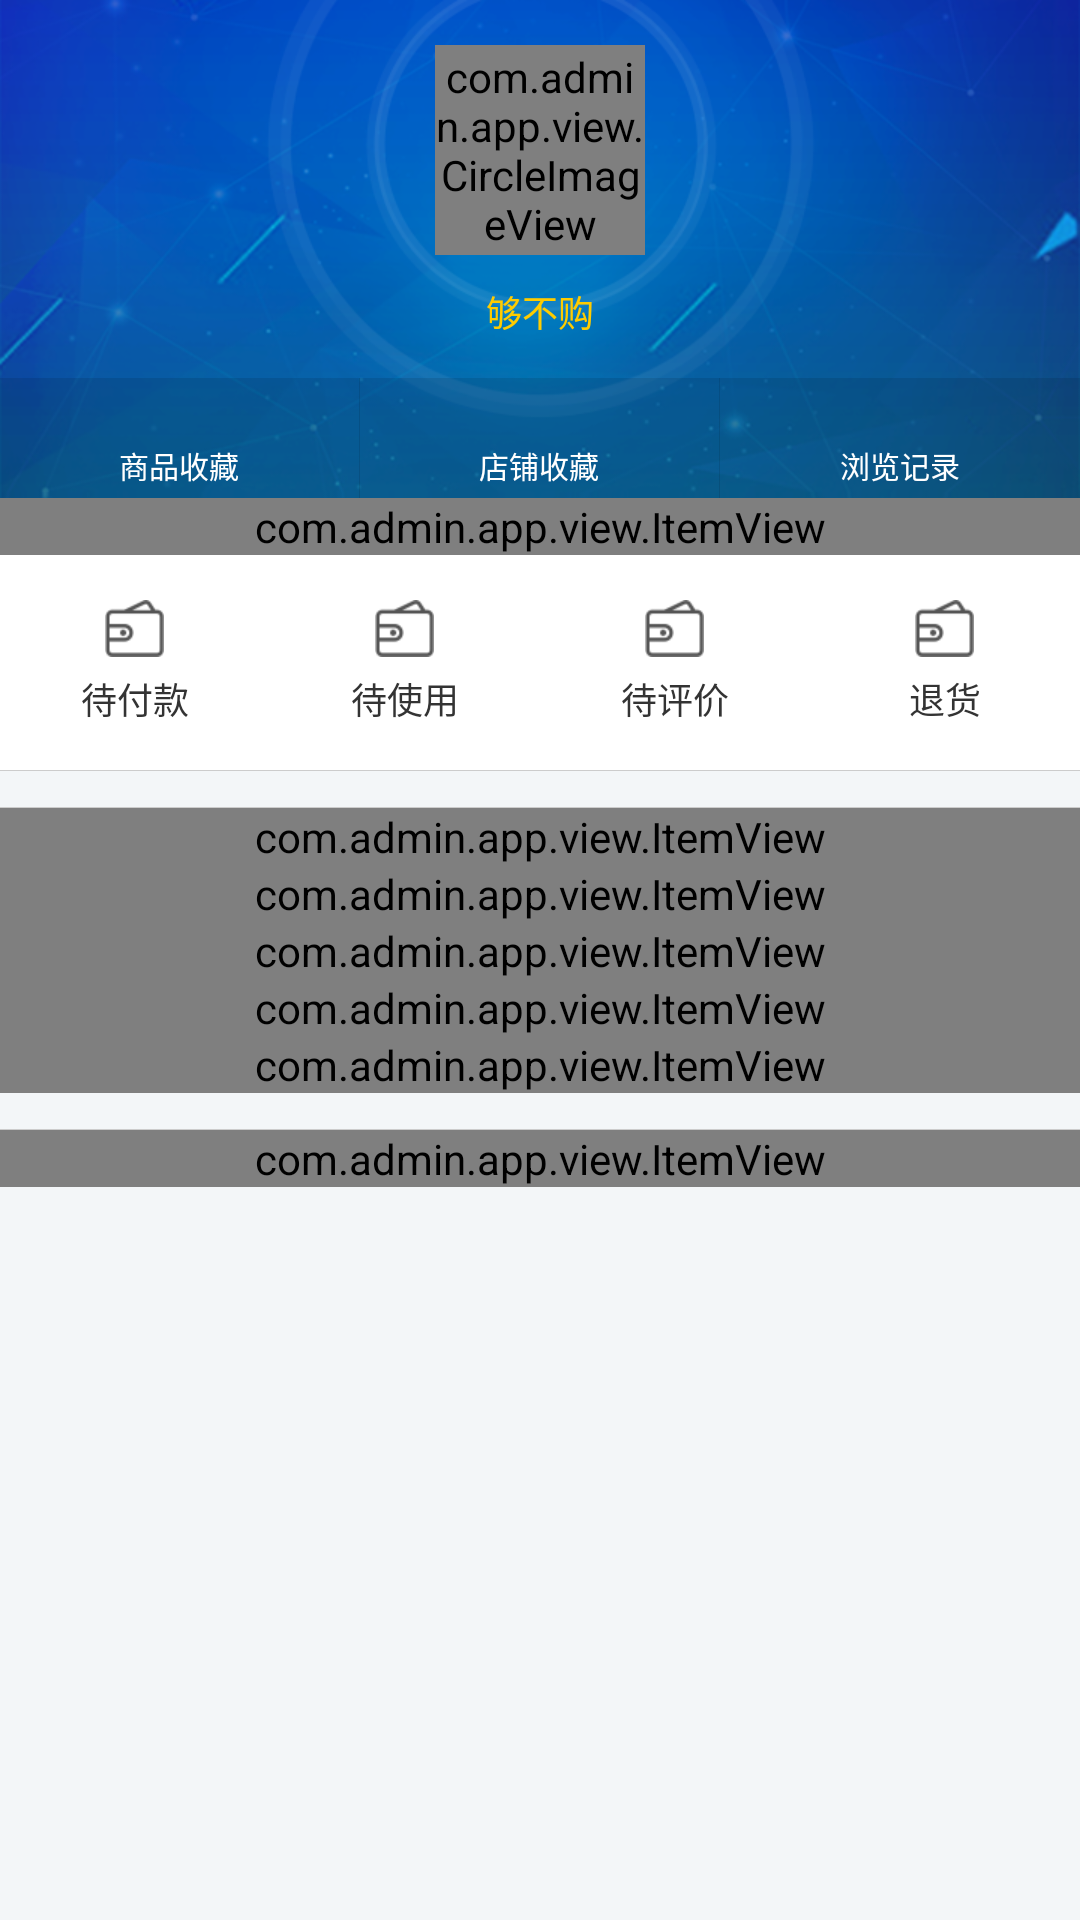

Layout XML and referenced resources for this Android screen:
<!-- AndroidManifest.xml: application theme AppTheme -->
<!-- res/layout/fragment_self.xml -->
<?xml version="1.0" encoding="utf-8"?>
<ScrollView xmlns:android="http://schemas.android.com/apk/res/android"
            xmlns:app="http://schemas.android.com/apk/res-auto"
            android:layout_width="match_parent"
            android:layout_height="match_parent"
            android:scrollbars="none">

    <LinearLayout
        android:layout_width="match_parent"
        android:layout_height="wrap_content"
        android:orientation="vertical">

        <FrameLayout
            android:layout_width="match_parent"
            android:layout_height="wrap_content">

            <include layout="@layout/include_self_header2"/>

            <include layout="@layout/include_self_header1"/>

        </FrameLayout>

        <com.admin.app.view.ItemView
            android:id="@+id/self_order"
            android:layout_width="match_parent"
            android:layout_height="wrap_content"
            app:item_icon="@mipmap/icon_order"
            app:item_left_text="@string/my_order"
            app:item_right_text="@string/view_all"/>

        <LinearLayout
            android:layout_width="match_parent"
            android:layout_height="wrap_content"
            android:background="@color/white"
            android:gravity="center"
            android:orientation="horizontal"
            android:paddingBottom="5dp"
            android:paddingTop="5dp"
            android:weightSum="4.0">

            <TextView
                android:id="@+id/self_payment"
                style="@style/TogetherTab"
                android:drawableTop="@mipmap/icon_loan"
                android:text="@string/pending_payment"/>

            <TextView
                android:id="@+id/self_used"
                style="@style/TogetherTab"
                android:drawableTop="@mipmap/icon_loan"
                android:text="@string/to_be_used"/>

            <TextView
                android:id="@+id/self_evaluated"
                style="@style/TogetherTab"
                android:drawableTop="@mipmap/icon_loan"
                android:text="@string/to_be_evaluated"/>

            <TextView
                android:id="@+id/self_return"
                style="@style/TogetherTab"
                android:drawableTop="@mipmap/icon_loan"
                android:text="@string/return_of_goods"/>
        </LinearLayout>

        <ImageView style="@style/ImageViewHorizontal"/>

        <ImageView
            style="@style/ImageViewHorizontal"
            android:layout_marginTop="12dp"/>

        <com.admin.app.view.ItemView
            android:id="@+id/self_coins"
            android:layout_width="match_parent"
            android:layout_height="wrap_content"
            app:item_icon="@mipmap/beans_yellow"
            app:item_left_text="@string/my_bean_coins"/>

        <com.admin.app.view.ItemView
            android:id="@+id/self_ticket"
            android:layout_width="match_parent"
            android:layout_height="wrap_content"
            app:item_icon="@mipmap/icon_ticket"
            app:item_left_text="@string/my_ticket"/>

        <com.admin.app.view.ItemView
            android:id="@+id/self_friend"
            android:layout_width="match_parent"
            android:layout_height="wrap_content"
            app:item_icon="@mipmap/icon_friend"
            app:item_left_text="@string/my_good_friend"/>

        <com.admin.app.view.ItemView
            android:id="@+id/self_feedback"
            android:layout_width="match_parent"
            android:layout_height="wrap_content"
            app:item_icon="@mipmap/icon_feedback"
            app:item_left_text="@string/recommend_feedback"/>

        <com.admin.app.view.ItemView
            android:id="@+id/self_setting"
            android:layout_width="match_parent"
            android:layout_height="wrap_content"
            app:item_icon="@mipmap/icon_setting"
            app:item_left_text="@string/setting"/>

        <ImageView
            style="@style/ImageViewHorizontal"
            android:layout_marginTop="12dp"/>

        <com.admin.app.view.ItemView
            android:id="@+id/self_business"
            android:layout_width="match_parent"
            android:layout_height="wrap_content"
            android:layout_marginBottom="12dp"
            app:item_icon="@mipmap/icon_business"
            app:item_left_text="@string/business_background"/>
    </LinearLayout>
</ScrollView>
<!-- res/layout/include_self_header2.xml (included above) -->
<?xml version="1.0" encoding="utf-8"?>
<FrameLayout android:id="@+id/self_header2"
             xmlns:android="http://schemas.android.com/apk/res/android"
             xmlns:app="http://schemas.android.com/apk/res-auto"
             android:layout_width="match_parent"
             android:layout_height="wrap_content"
             android:background="@mipmap/self_header_bg"
             android:visibility="gone">

    <com.admin.app.view.CircleImageView
        android:id="@+id/self_header2_icon"
        android:layout_width="70dp"
        android:layout_height="70dp"
        android:layout_gravity="center_horizontal"
        android:layout_marginTop="15dp"
        android:src="@color/white"
        app:civ_border_color="@color/blue"
        app:civ_border_width="2dp"/>

    <TextView
        android:id="@+id/self_header2_name"
        style="@style/TextView"
        android:layout_gravity="center_horizontal"
        android:layout_marginTop="95dp"
        android:text="@string/login_or_register"
        android:textColor="@color/white"/>

    <LinearLayout
        android:layout_width="match_parent"
        android:layout_height="40dp"
        android:layout_gravity="bottom"
        android:background="@color/translucent_bg"
        android:orientation="horizontal"
        android:weightSum="3.0">

        <LinearLayout
            android:id="@+id/self_header2_btn_product"
            android:layout_width="0dp"
            android:layout_height="match_parent"
            android:layout_weight="1.0"
            android:gravity="center"
            android:orientation="vertical">

            <ImageView
                android:layout_width="wrap_content"
                android:layout_height="wrap_content"
                android:contentDescription="@null"
                android:scaleType="centerInside"
                android:src="@mipmap/icon_white_heart"/>

            <TextView
                style="@style/TextView"
                android:layout_marginTop="2dp"
                android:text="@string/product_collection"
                android:textColor="@color/white"
                android:textSize="@dimen/text_small"/>
        </LinearLayout>

        <ImageView
            style="@style/ImageViewVertical"
            android:src="@color/translucent_bg"/>

        <LinearLayout
            android:id="@+id/self_header2_btn_shop"
            android:layout_width="0dp"
            android:layout_height="match_parent"
            android:layout_weight="1.0"
            android:gravity="center"
            android:orientation="vertical">

            <ImageView
                android:layout_width="wrap_content"
                android:layout_height="wrap_content"
                android:contentDescription="@null"
                android:scaleType="centerInside"
                android:src="@mipmap/icon_white_stars"/>

            <TextView
                style="@style/TextView"
                android:layout_marginTop="2dp"
                android:text="@string/shop_favorites"
                android:textColor="@color/white"
                android:textSize="@dimen/text_small"/>
        </LinearLayout>

        <ImageView
            style="@style/ImageViewVertical"
            android:src="@color/translucent_bg"/>

        <LinearLayout
            android:id="@+id/self_header2_btn_history"
            android:layout_width="0dp"
            android:layout_height="match_parent"
            android:layout_weight="1.0"
            android:gravity="center"
            android:orientation="vertical">

            <ImageView
                android:layout_width="wrap_content"
                android:layout_height="wrap_content"
                android:contentDescription="@null"
                android:scaleType="centerInside"
                android:src="@mipmap/icon_white_note"/>

            <TextView
                style="@style/TextView"
                android:layout_marginTop="2dp"
                android:text="@string/history"
                android:textColor="@color/white"
                android:textSize="@dimen/text_small"/>
        </LinearLayout>

    </LinearLayout>


</FrameLayout>
<!-- res/layout/include_self_header1.xml (included above) -->
<?xml version="1.0" encoding="utf-8"?>
<FrameLayout android:id="@+id/self_header1"
             xmlns:android="http://schemas.android.com/apk/res/android"
             xmlns:app="http://schemas.android.com/apk/res-auto"
             android:layout_width="match_parent"
             android:layout_height="wrap_content"
             android:background="@mipmap/self_header_bg">

    <com.admin.app.view.CircleImageView
        android:id="@+id/self_header1_icon"
        android:layout_width="70dp"
        android:layout_height="70dp"
        android:layout_gravity="center_horizontal"
        android:layout_marginTop="15dp"
        android:src="@color/white"
        app:civ_border_color="@color/blue"
        app:civ_border_width="2dp"/>

    <TextView
        android:id="@+id/self_header1_name"
        style="@style/TextView"
        android:layout_gravity="center_horizontal"
        android:layout_marginTop="95dp"
        android:text="@string/app_name"
        android:textColor="@color/yellow"/>

    <LinearLayout
        android:layout_width="match_parent"
        android:layout_height="40dp"
        android:layout_gravity="bottom"
        android:background="@color/translucent_bg"
        android:orientation="horizontal"
        android:weightSum="3.0">

        <LinearLayout
            android:id="@+id/self_header1_btn_product"
            android:layout_width="0dp"
            android:layout_height="match_parent"
            android:layout_weight="1.0"
            android:gravity="center"
            android:orientation="vertical">

            <TextView
                android:id="@+id/self_header1_tv_product"
                style="@style/TextView"
                android:textColor="@color/white"/>

            <TextView
                style="@style/TextView"
                android:layout_marginTop="2dp"
                android:text="@string/product_collection"
                android:textColor="@color/white"
                android:textSize="@dimen/text_small"/>
        </LinearLayout>

        <ImageView
            style="@style/ImageViewVertical"
            android:src="@color/translucent_bg"/>

        <LinearLayout
            android:id="@+id/self_header1_btn_shop"
            android:layout_width="0dp"
            android:layout_height="match_parent"
            android:layout_weight="1.0"
            android:gravity="center"
            android:orientation="vertical">

            <TextView
                android:id="@+id/self_header1_tv_shop"
                style="@style/TextView"
                android:textColor="@color/white"/>

            <TextView
                style="@style/TextView"
                android:layout_marginTop="2dp"
                android:text="@string/shop_favorites"
                android:textColor="@color/white"
                android:textSize="@dimen/text_small"/>
        </LinearLayout>

        <ImageView
            style="@style/ImageViewVertical"
            android:src="@color/translucent_bg"/>

        <LinearLayout
            android:id="@+id/self_header1_btn_history"
            android:layout_width="0dp"
            android:layout_height="match_parent"
            android:layout_weight="1.0"
            android:gravity="center"
            android:orientation="vertical">

            <TextView
                android:id="@+id/self_header1_tv_history"
                style="@style/TextView"
                android:textColor="@color/white"/>

            <TextView
                style="@style/TextView"
                android:layout_marginTop="2dp"
                android:text="@string/history"
                android:textColor="@color/white"
                android:textSize="@dimen/text_small"/>
        </LinearLayout>
    </LinearLayout>
</FrameLayout>
<!-- resources referenced by this layout -->
<resources>
  <color name="blue">#039BE5</color>
  <color name="translucent_bg">#1A000000</color>
  <color name="white">#FFFFFF</color>
  <color name="yellow">#FFCC00</color>
  <dimen name="text_small">10sp</dimen>
  <!-- mipmap beans_yellow: png bitmap (mipmap-xhdpi, 1721 bytes) -->
  <!-- mipmap icon_feedback: png bitmap (mipmap-xhdpi, 1627 bytes) -->
  <!-- mipmap icon_friend: png bitmap (mipmap-xhdpi, 1757 bytes) -->
  <!-- mipmap icon_loan: png bitmap (mipmap-xhdpi, 1545 bytes) -->
  <!-- mipmap icon_order: png bitmap (mipmap-xhdpi, 1688 bytes) -->
  <!-- mipmap icon_setting: png bitmap (mipmap-xhdpi, 1839 bytes) -->
  <!-- mipmap icon_ticket: png bitmap (mipmap-xhdpi, 1721 bytes) -->
  <string name="app_name">够不购</string>
  <string name="business_background">商家后台</string>
  <string name="history">浏览记录</string>
  <string name="login_or_register">登陆/注册</string>
  <string name="my_bean_coins">我的豆币</string>
  <string name="my_good_friend">我的好友</string>
  <string name="my_order">我的订单</string>
  <string name="my_ticket">我的票券</string>
  <string name="pending_payment">待付款</string>
  <string name="product_collection">商品收藏</string>
  <string name="recommend_feedback">意见反馈</string>
  <string name="return_of_goods">退货</string>
  <string name="setting">设置</string>
  <string name="shop_favorites">店铺收藏</string>
  <string name="to_be_evaluated">待评价</string>
  <string name="to_be_used">待使用</string>
  <string name="view_all">查看全部</string>
  <style name="ImageViewHorizontal">
          <item name="android:layout_width">match_parent</item>
          <item name="android:layout_height">@dimen/divider_size</item>
          <item name="android:contentDescription">@null</item>
          <item name="android:src">@color/gray_light</item>
      </style>
  <style name="ImageViewVertical">
          <item name="android:layout_width">@dimen/divider_size</item>
          <item name="android:layout_height">match_parent</item>
          <item name="android:contentDescription">@null</item>
          <item name="android:src">@color/gray_light</item>
      </style>
  <style name="TextView" parent="TextAppearance.AppCompat.Small">
          <item name="android:layout_width">wrap_content</item>
          <item name="android:layout_height">wrap_content</item>
          <item name="android:textStyle">normal</item>
          <item name="android:gravity">center</item>
          <item name="android:textColor">@color/gray</item>
          <item name="android:textSize">@dimen/text_caption</item>
          <item name="android:textAppearance">?android:attr/textAppearanceSmall</item>
      </style>
  <style name="TogetherTab">
          <item name="android:layout_width">0dp</item>
          <item name="android:layout_height">match_parent</item>
          <item name="android:layout_weight">1.0</item>
          <item name="android:layout_marginBottom">10dp</item>
          <item name="android:layout_marginTop">10dp</item>
          <item name="android:drawablePadding">5dp</item>
          <item name="android:gravity">center</item>
          <item name="android:textSize">@dimen/text_caption</item>
          <item name="android:textColor">@color/black</item>
      </style>
  <style name="AppTheme" parent="Theme.AppCompat.Light.NoActionBar">
          <item name="colorPrimary">@color/blue</item>
          <item name="colorPrimaryDark">@color/blue</item>
          <item name="colorAccent">@color/blue</item>
          <item name="windowActionBar">false</item>
          <item name="windowNoTitle">true</item>
          <item name="android:windowFullscreen">false</item>
          <item name="android:windowContentOverlay">@null</item>
          <item name="android:screenOrientation">portrait</item>
          <item name="android:windowBackground">@color/background</item>
      </style>
  <dimen name="divider_size">1px</dimen>
  <color name="gray_light">#CCCCCC</color>
  <color name="gray">#999999</color>
  <dimen name="text_caption">12sp</dimen>
  <color name="black">#333333</color>
  <color name="background">#F3F6F8</color>
</resources>
